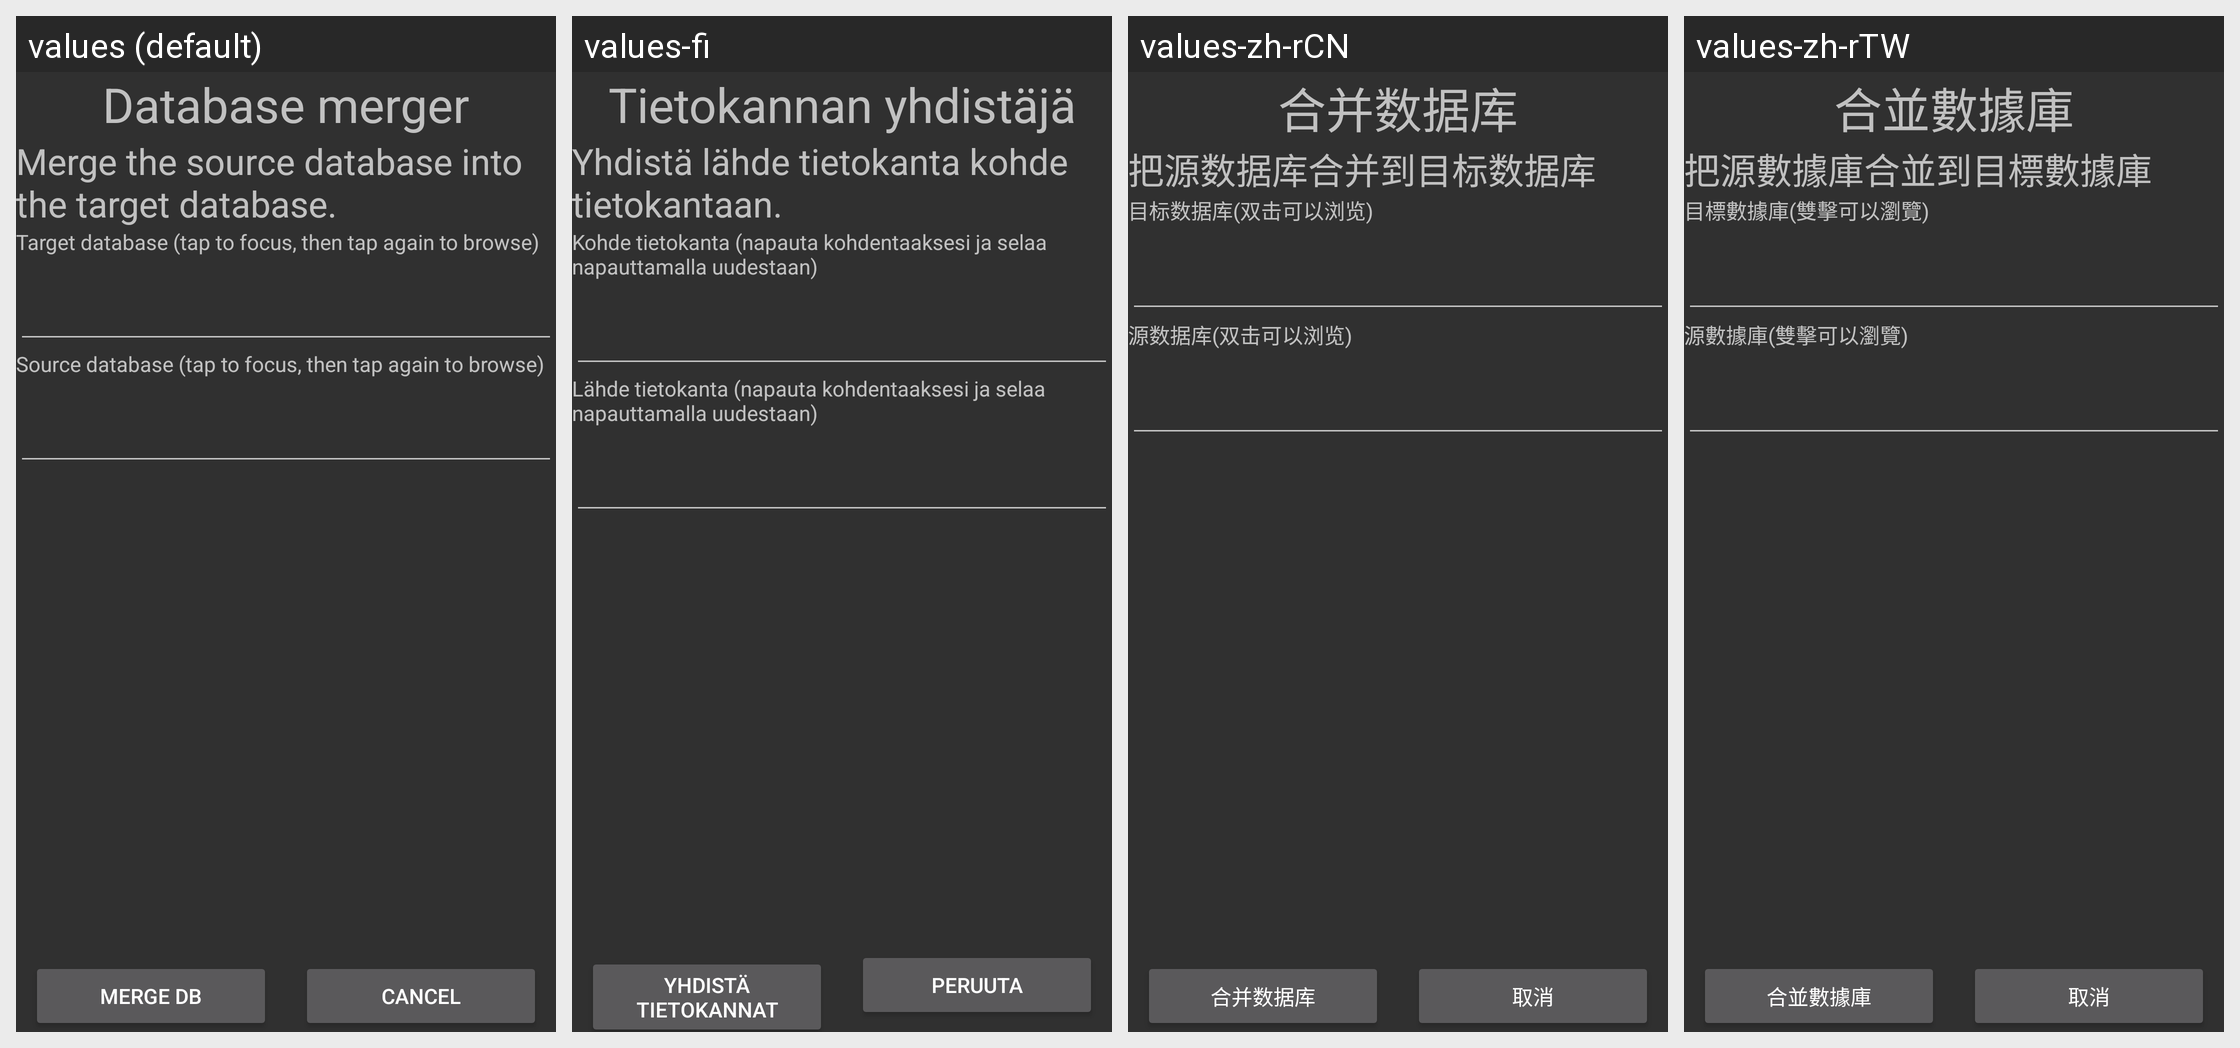

Translations of the strings shown on this Android screen, per locale in the grid:
Android screen res/layout/merge_layout.xml rendered under 4 locales, left to right: values (default), values-fi, values-zh-rCN, values-zh-rTW. Device: Nexus 5 (rendered at 1080×1920; each locale shown at half size, 540×960, under a caption strip naming it); theme AnyMemo.Theme.Dark.
Other locales in the repository, not shown: values-cs, values-de, values-es, values-fr, values-it, values-ja, values-ko, values-pl, values-pt, values-pt-rBR, values-ru.
Strings drawn on this screen, with the default value and each locale's value (text and hints the layout hard-codes, and strings that could not be matched under every locale, appear in the picture but are not listed):

db_merger_title
  values: Database merger
  values-fi: Tietokannan yhdistäjä
  values-zh-rCN: 合并数据库
  values-zh-rTW: 合並數據庫

db_merger_explaination
  values: Merge the source database into the target database.
  values-fi: Yhdistä lähde tietokanta kohde tietokantaan.
  values-zh-rCN: 把源数据库合并到目标数据库
  values-zh-rTW: 把源數據庫合並到目標數據庫

target_db_text
  values: Target database (tap to focus, then tap again to browse)
  values-fi: Kohde tietokanta (napauta kohdentaaksesi ja selaa napauttamalla uudestaan)
  values-zh-rCN: 目标数据库(双击可以浏览)
  values-zh-rTW: 目標數據庫(雙擊可以瀏覽)

source_db_text
  values: Source database (tap to focus, then tap again to browse)
  values-fi: Lähde tietokanta (napauta kohdentaaksesi ja selaa napauttamalla uudestaan)
  values-zh-rCN: 源数据库(双击可以浏览)
  values-zh-rTW: 源數據庫(雙擊可以瀏覽)

merge_db_text
  values: Merge DB
  values-fi: Yhdistä tietokannat
  values-zh-rCN: 合并数据库
  values-zh-rTW: 合並數據庫

cancel_text
  values: Cancel
  values-fi: Peruuta
  values-zh-rCN: 取消
  values-zh-rTW: 取消
